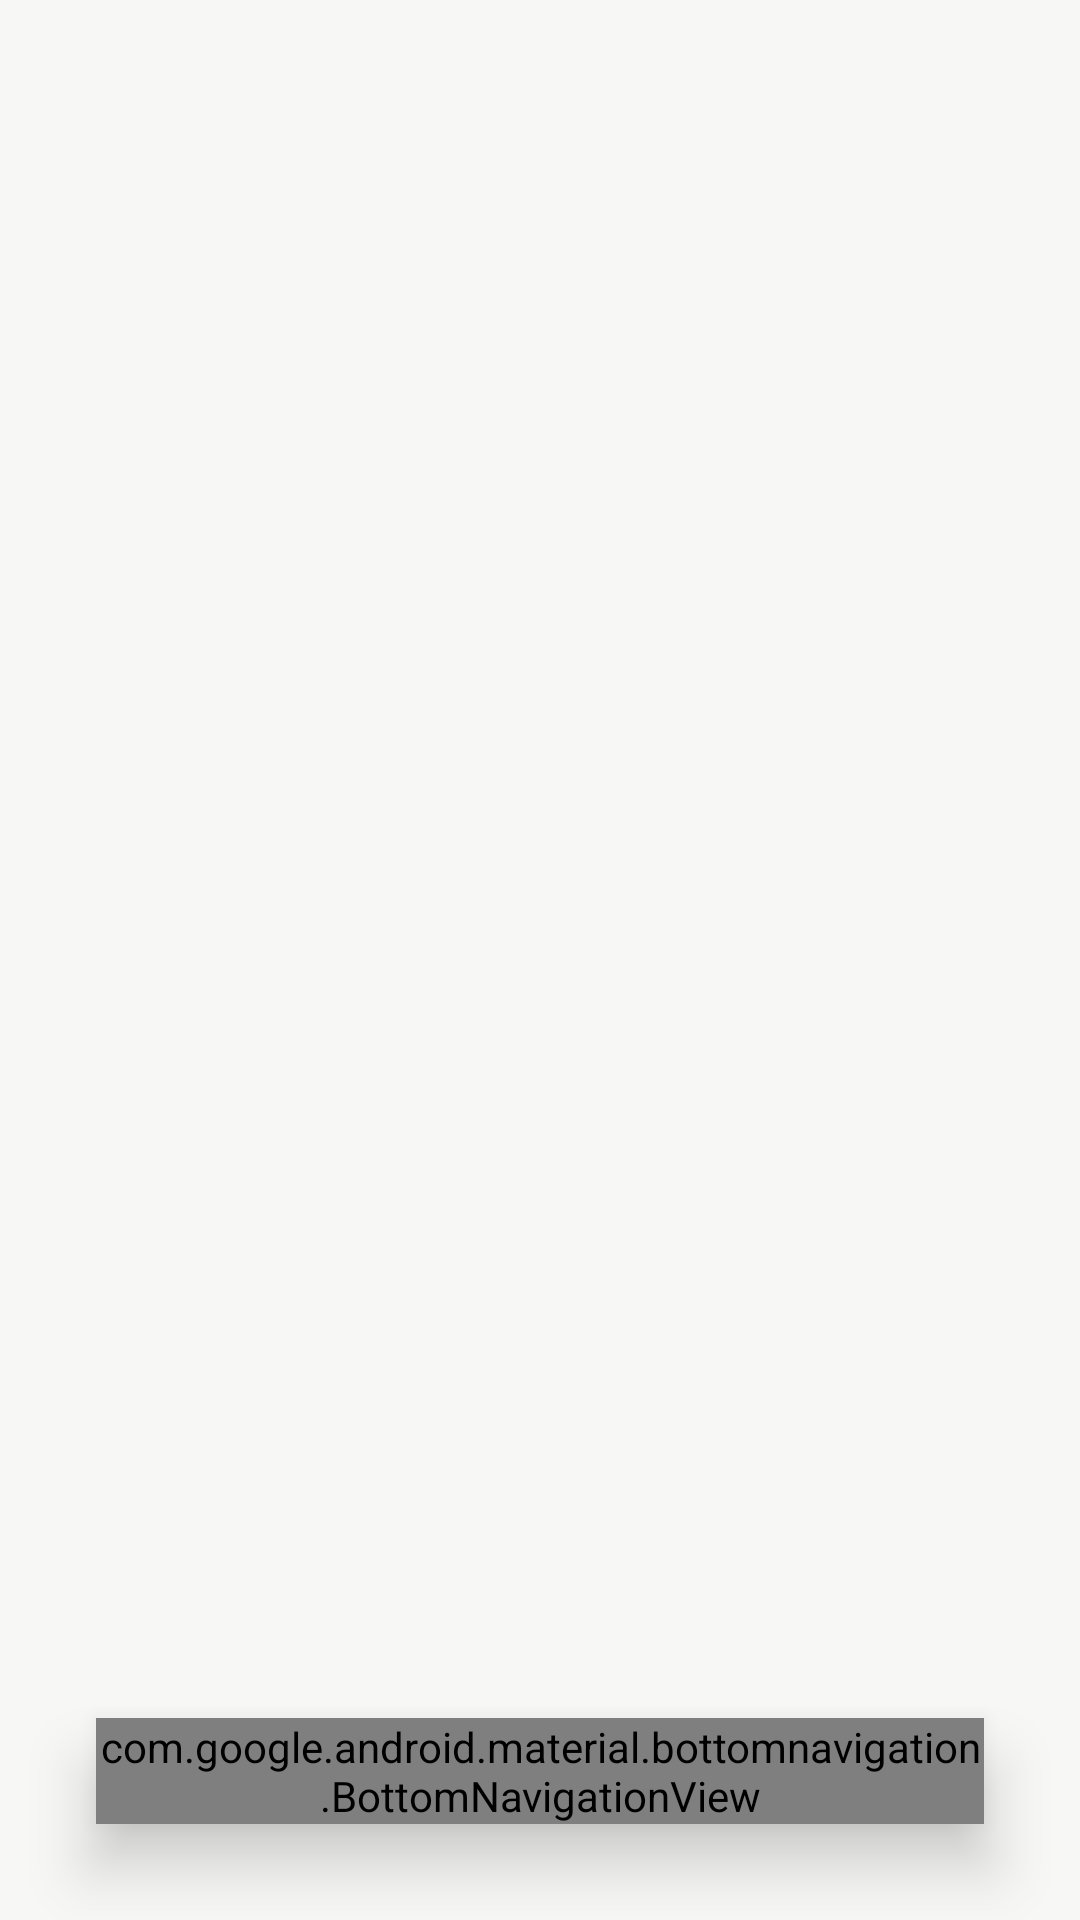

Write the Android layout XML for this screen, with the resource values it uses.
<!-- AndroidManifest.xml: application theme Theme.AnnounceUPI -->
<!-- res/layout/activity_main.xml -->
<?xml version="1.0" encoding="utf-8"?>
<androidx.constraintlayout.widget.ConstraintLayout 
    xmlns:android="http://schemas.android.com/apk/res/android"
    xmlns:app="http://schemas.android.com/apk/res-auto"
    android:layout_width="match_parent"
    android:layout_height="match_parent"
    android:background="?android:attr/colorBackground">

    <androidx.fragment.app.FragmentContainerView
        android:id="@+id/fragment_container"
        android:layout_width="0dp"
        android:layout_height="0dp"
        app:layout_constraintBottom_toBottomOf="parent"
        app:layout_constraintEnd_toEndOf="parent"
        app:layout_constraintStart_toStartOf="parent"
        app:layout_constraintTop_toTopOf="parent" />

    <com.google.android.material.bottomnavigation.BottomNavigationView
        android:id="@+id/bottom_nav"
        android:layout_width="0dp"
        android:layout_height="wrap_content"
        android:layout_marginStart="32dp"
        android:layout_marginEnd="32dp"
        android:layout_marginBottom="32dp"
        android:background="@drawable/bg_floating_nav"
        android:elevation="12dp"
        app:labelVisibilityMode="unlabeled"
        app:menu="@menu/bottom_nav_menu"
        app:layout_constraintBottom_toBottomOf="parent"
        app:layout_constraintEnd_toEndOf="parent"
        app:layout_constraintStart_toStartOf="parent" />

</androidx.constraintlayout.widget.ConstraintLayout>
<!-- resources referenced by this layout -->
<resources>
  <!-- drawable bg_floating_nav (drawable) -->
  <?xml version="1.0" encoding="utf-8"?>
  <shape xmlns:android="http://schemas.android.com/apk/res/android" android:shape="rectangle">
      <solid android:color="?attr/colorSurface"/>
      <stroke android:width="1dp" android:color="?attr/colorOutline"/>
      <corners android:radius="100dp"/>
  </shape>
  <style name="Theme.AnnounceUPI" parent="Theme.AnnounceUPI.Snow" />
  <style name="Theme.AnnounceUPI.Snow" parent="Theme.Material3.Light.NoActionBar">
          <item name="colorPrimary">#000000</item>
          <item name="colorOnPrimary">#FFFFFF</item>
          <item name="colorPrimaryContainer">#F2F2F2</item>
          <item name="colorOnPrimaryContainer">#000000</item>
          <item name="android:colorBackground">#F7F7F5</item>
          <item name="colorSurface">#FFFFFF</item>
          <item name="colorOnSurface">#111111</item>
          <item name="colorSurfaceVariant">#F2F2F2</item>
          <item name="colorOnSurfaceVariant">#6B6B6B</item>
          <item name="colorOutline">#E5E5E5</item>
          <item name="android:statusBarColor">#F7F7F5</item>
          <item name="android:windowLightStatusBar">true</item>
          <item name="android:navigationBarColor">#F7F7F5</item>
      </style>
</resources>
